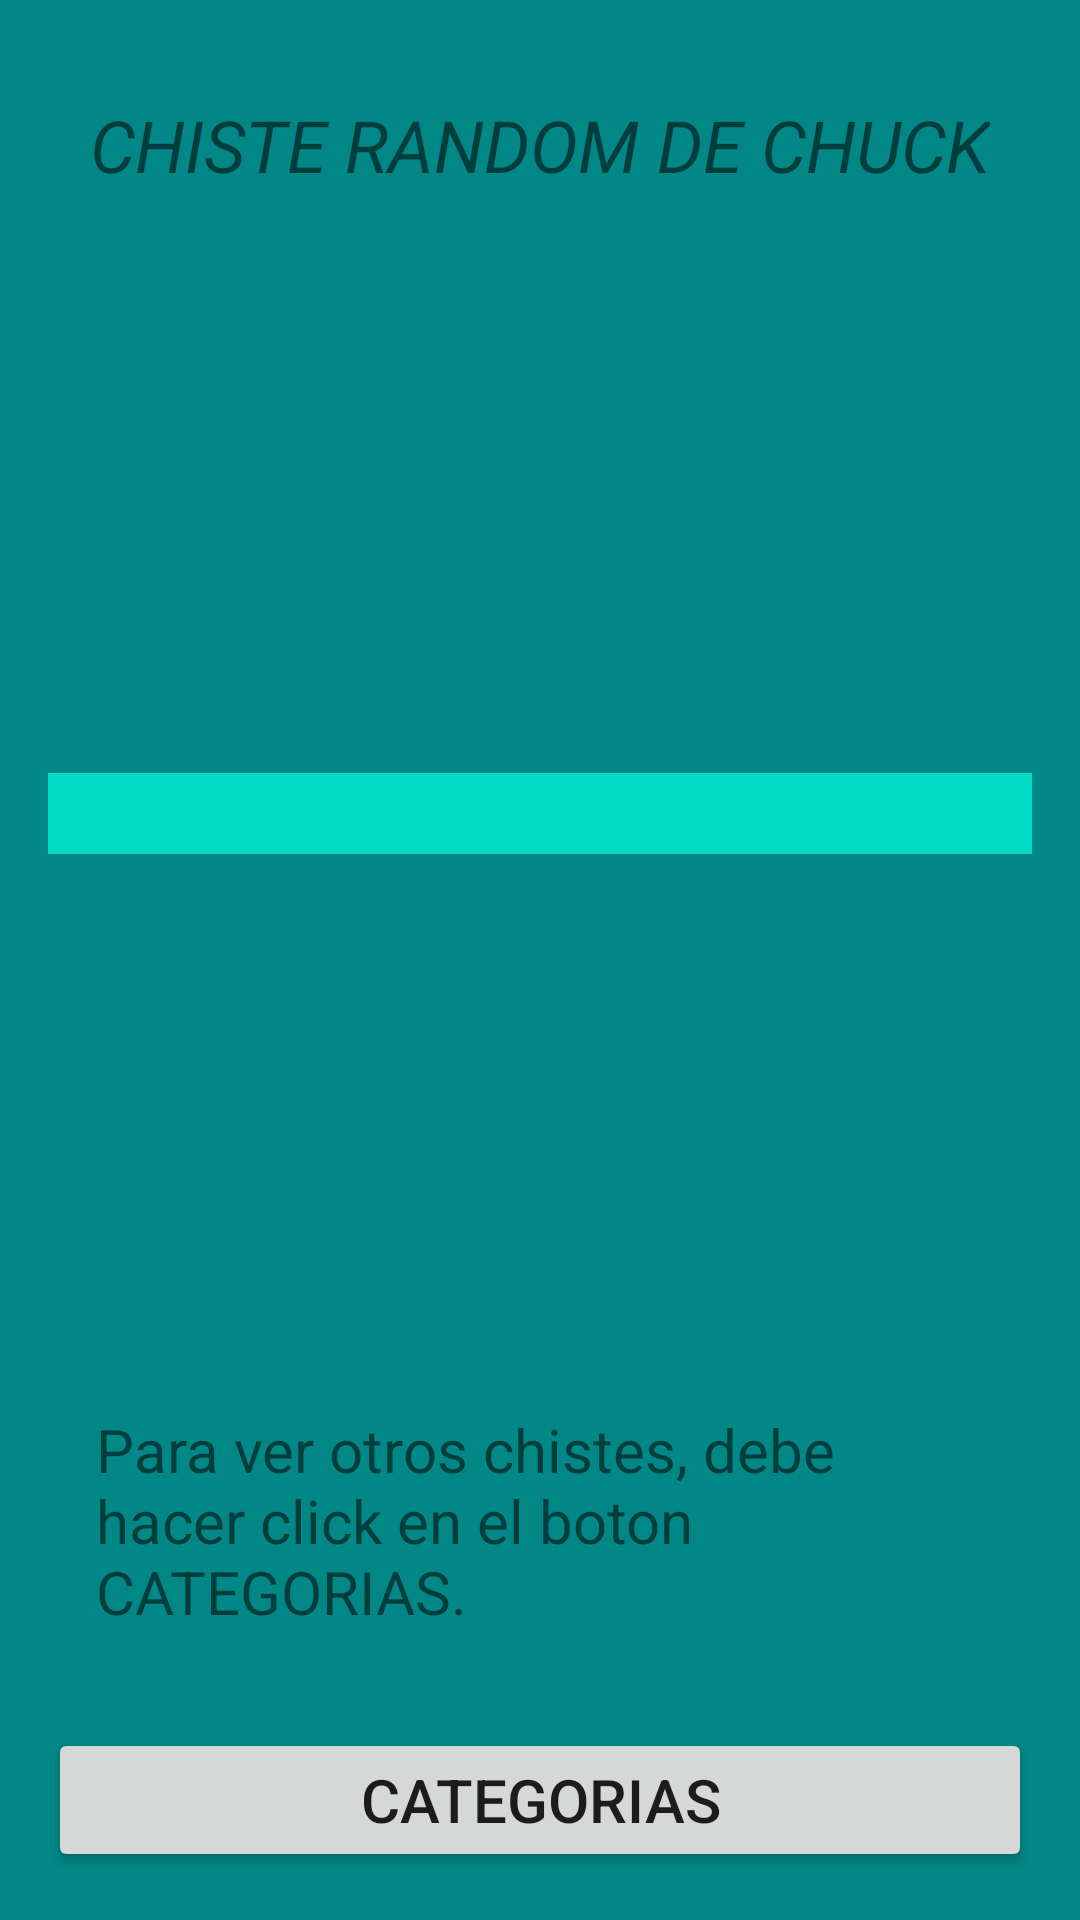

Android layout source for this screen:
<!-- AndroidManifest.xml: application theme Theme.Parcial2CamiloSilva -->
<!-- res/layout/activity_main.xml -->
<?xml version="1.0" encoding="utf-8"?>
<androidx.constraintlayout.widget.ConstraintLayout xmlns:android="http://schemas.android.com/apk/res/android"
    xmlns:app="http://schemas.android.com/apk/res-auto"
    xmlns:tools="http://schemas.android.com/tools"
    android:layout_width="match_parent"
    android:layout_height="match_parent"
    tools:context=".MainActivity"
    android:background="@color/teal_700">

    <TextView
        android:id="@+id/textViewJokesRandom"
        android:layout_width="match_parent"
        android:layout_height="wrap_content"
        android:layout_marginStart="16dp"
        android:layout_marginTop="8dp"
        android:layout_marginEnd="16dp"
        android:textAlignment="textStart"
        android:textSize="20sp"
        android:textStyle="bold"
        app:layout_constraintBottom_toTopOf="@+id/textView3"
        app:layout_constraintEnd_toEndOf="parent"
        app:layout_constraintStart_toStartOf="parent"
        app:layout_constraintTop_toBottomOf="@+id/textView2"
        tools:text="Chiste de Chuck"
        android:background="@color/teal_200"/>

    <TextView
        android:id="@+id/textView2"
        android:layout_width="wrap_content"
        android:layout_height="wrap_content"
        android:layout_marginStart="8dp"
        android:layout_marginTop="32dp"
        android:layout_marginEnd="8dp"
        android:text="CHISTE RANDOM DE CHUCK"
        android:textSize="24sp"
        android:textStyle="italic"
        app:layout_constraintEnd_toEndOf="parent"
        app:layout_constraintStart_toStartOf="parent"
        app:layout_constraintTop_toTopOf="parent" />

    <TextView
        android:id="@+id/textView3"
        android:layout_width="match_parent"
        android:layout_height="wrap_content"
        android:layout_marginStart="32dp"
        android:layout_marginEnd="32dp"
        android:layout_marginBottom="32dp"
        android:text="Para ver otros chistes, debe hacer click en el boton CATEGORIAS."
        android:textSize="20sp"
        app:layout_constraintBottom_toTopOf="@+id/buttonCategory"
        app:layout_constraintEnd_toEndOf="parent"
        app:layout_constraintStart_toStartOf="parent" />

    <Button
        android:id="@+id/buttonCategory"
        android:layout_width="match_parent"
        android:layout_height="wrap_content"
        android:layout_marginStart="16dp"
        android:layout_marginEnd="16dp"
        android:layout_marginBottom="16dp"
        android:text="CATEGORIAS"
        android:textSize="20sp"
        app:layout_constraintBottom_toBottomOf="parent"
        app:layout_constraintEnd_toEndOf="parent"
        app:layout_constraintStart_toStartOf="parent" />

</androidx.constraintlayout.widget.ConstraintLayout>
<!-- resources referenced by this layout -->
<resources>
  <style name="Theme.Parcial2CamiloSilva" parent="Theme.MaterialComponents.DayNight.DarkActionBar">
          
          <item name="colorPrimary">@color/purple_500</item>
          <item name="colorPrimaryVariant">@color/purple_700</item>
          <item name="colorOnPrimary">@color/white</item>
          
          <item name="colorSecondary">@color/teal_200</item>
          <item name="colorSecondaryVariant">@color/teal_700</item>
          <item name="colorOnSecondary">@color/black</item>
          
          <item name="android:statusBarColor">?attr/colorPrimaryVariant</item>
          
      </style>
  <!-- not gathered from this repository: default colours our renderer supplied (Android Studio template values) -->
  <color name="purple_500">#FF6200EE</color>
  <color name="purple_700">#FF3700B3</color>
  <color name="teal_200">#FF03DAC5</color>
  <color name="teal_700">#FF018786</color>
  <color name="black">#FF000000</color>
  <color name="white">#FFFFFFFF</color>
</resources>
